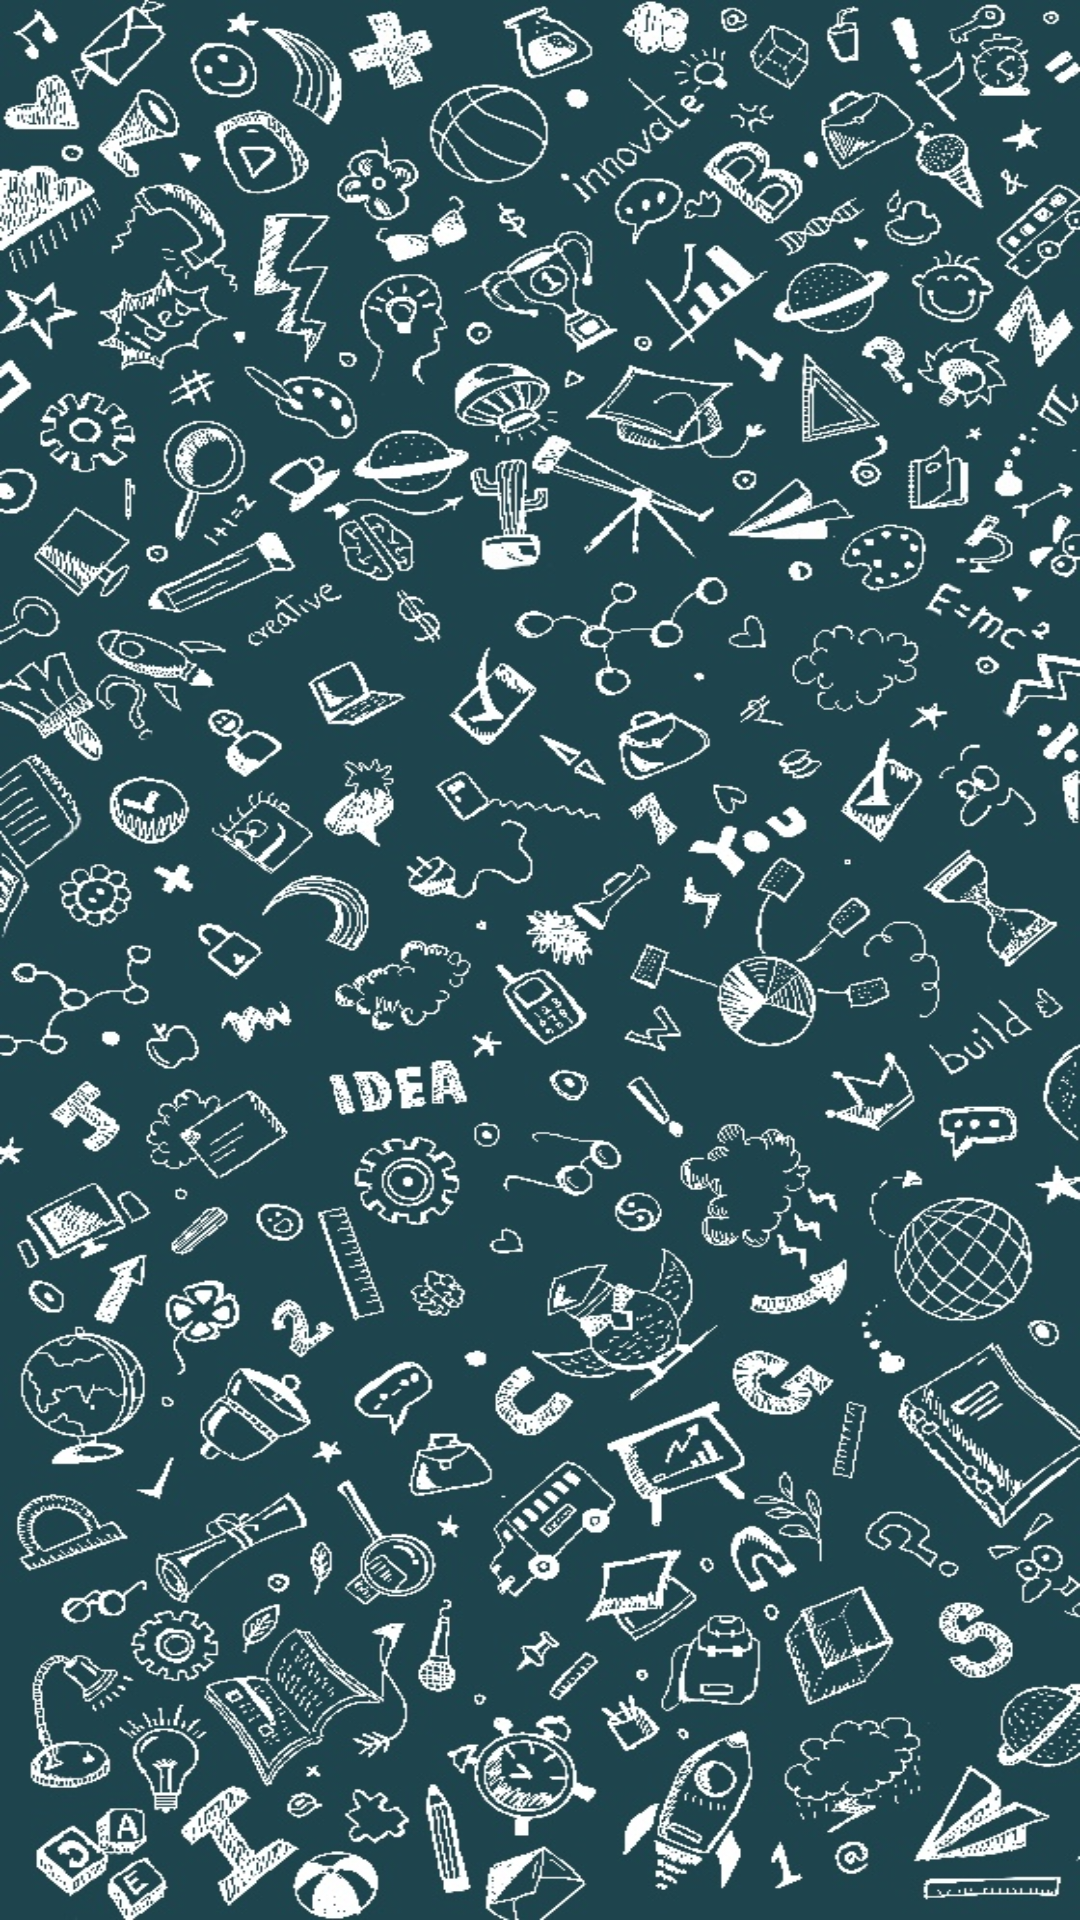

Produce the Android XML layout that renders to this screen, including the resource entries it uses.
<!-- AndroidManifest.xml: application theme Theme.Dyssolve -->
<!-- res/layout/activity_splash.xml -->
<?xml version="1.0" encoding="utf-8"?>
<androidx.constraintlayout.widget.ConstraintLayout xmlns:android="http://schemas.android.com/apk/res/android"
    xmlns:app="http://schemas.android.com/apk/res-auto"
    xmlns:tools="http://schemas.android.com/tools"
    android:layout_width="match_parent"
    android:layout_height="match_parent"
    android:background="@drawable/splash_bg"
    tools:context=".SplashActivity">

    <ImageView
        android:visibility="invisible"
        android:id="@+id/logo"
        android:layout_width="245dp"
        android:layout_height="255dp"
        app:layout_constraintBottom_toBottomOf="parent"
        app:layout_constraintEnd_toEndOf="parent"
        app:layout_constraintStart_toStartOf="parent"
        app:layout_constraintTop_toTopOf="parent"
        app:srcCompat="@drawable/app_logo"
        tools:ignore="MissingConstraints" />
</androidx.constraintlayout.widget.ConstraintLayout>
<!-- resources referenced by this layout -->
<resources>
  <!-- drawable app_logo: png bitmap (drawable, 417565 bytes) -->
  <!-- drawable splash_bg: jpg bitmap (drawable, 422676 bytes) -->
  <style name="Theme.Dyssolve" parent="Theme.MaterialComponents.DayNight.DarkActionBar">
          
          <item name="colorPrimary">@color/purple_500</item>
          <item name="colorPrimaryVariant">@color/purple_700</item>
          <item name="colorOnPrimary">@color/white</item>
          
          <item name="colorSecondary">@color/teal_200</item>
          <item name="colorSecondaryVariant">@color/teal_700</item>
          <item name="colorOnSecondary">@color/black</item>
          
          <item name="android:statusBarColor">?attr/colorPrimaryVariant</item>
          
      </style>
  <!-- not gathered from this repository: default colours our renderer supplied (Android Studio template values) -->
  <color name="purple_500">#FF6200EE</color>
  <color name="purple_700">#FF3700B3</color>
  <color name="teal_200">#FF03DAC5</color>
  <color name="teal_700">#FF018786</color>
  <color name="black">#FF000000</color>
  <color name="white">#FFFFFFFF</color>
</resources>
